Photos from the image-classification dataset "dataset" in the GitHub repository Shadman1077/Leukemia_Detection. Its 4 classes are: benign, malignant Pre-B leukemia, malignant Pro-B leukemia, malignant early Pre-B leukemia.

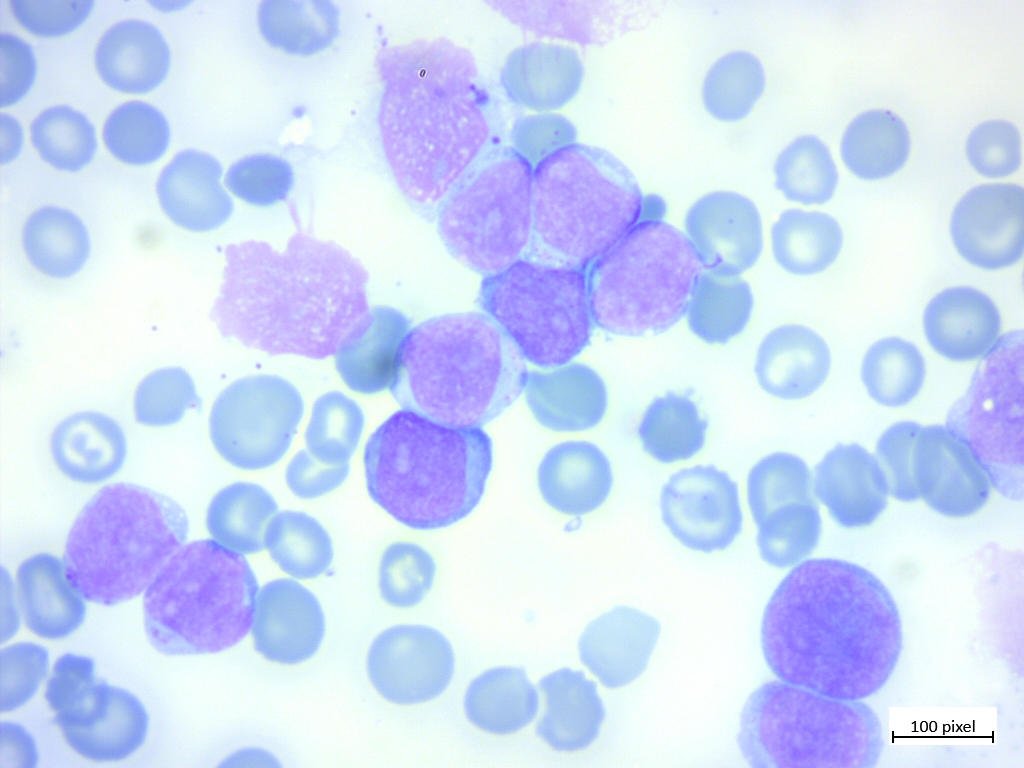
Label: malignant Pre-B leukemia

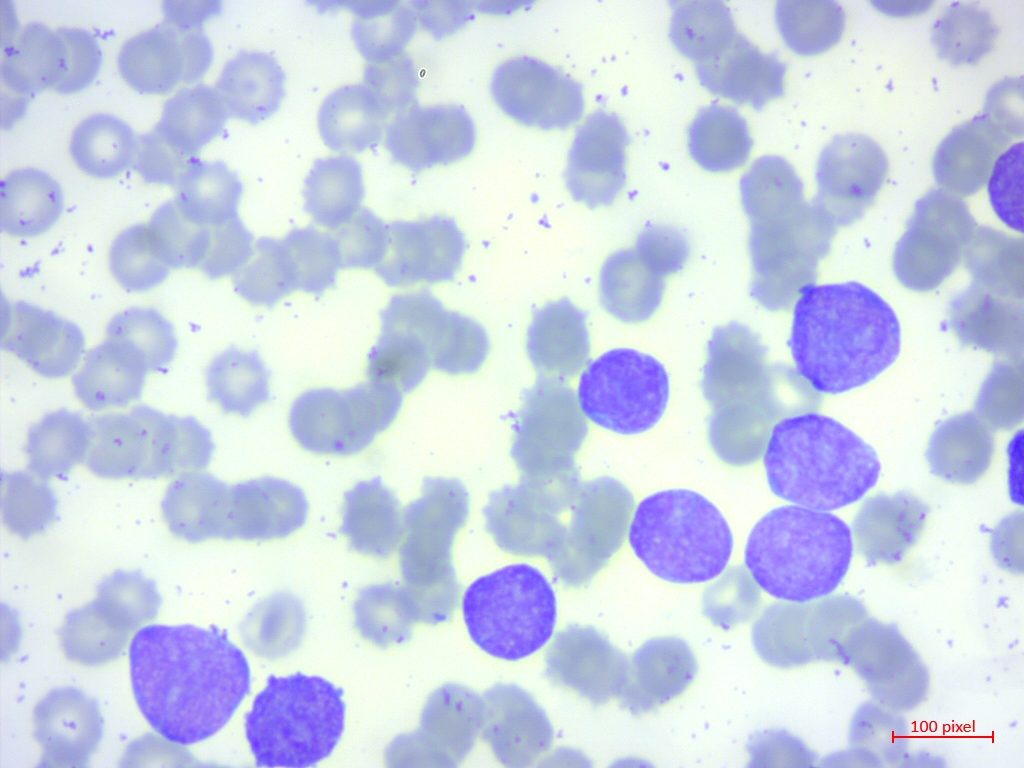
Label: malignant early Pre-B leukemia

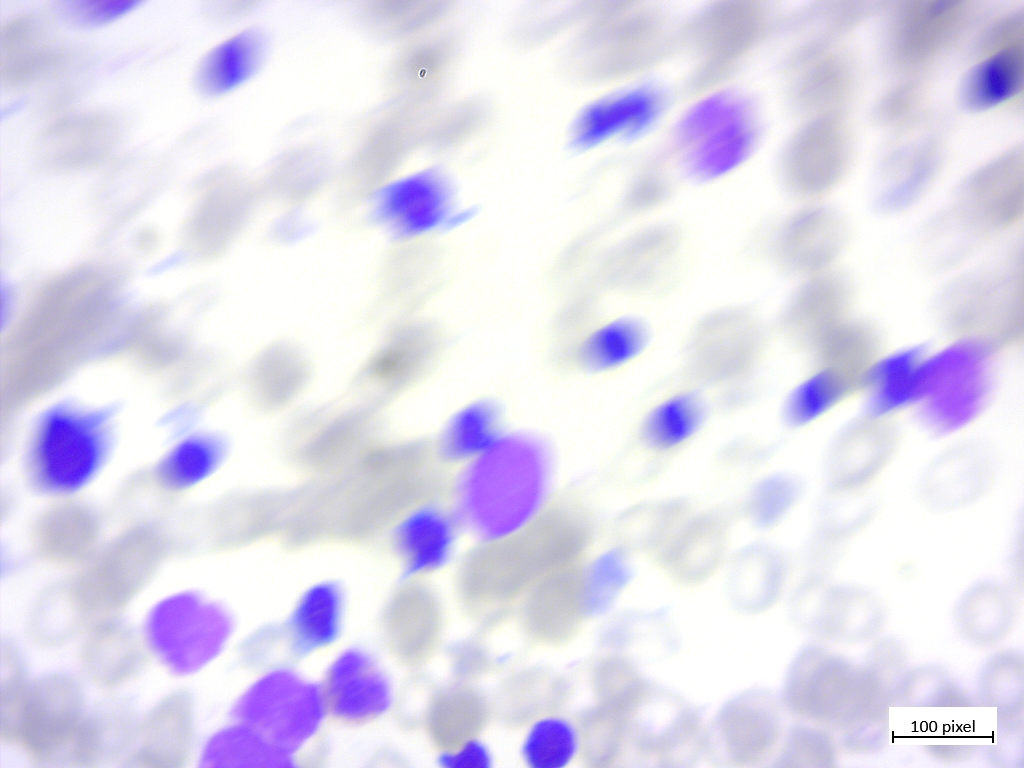
Label: benign

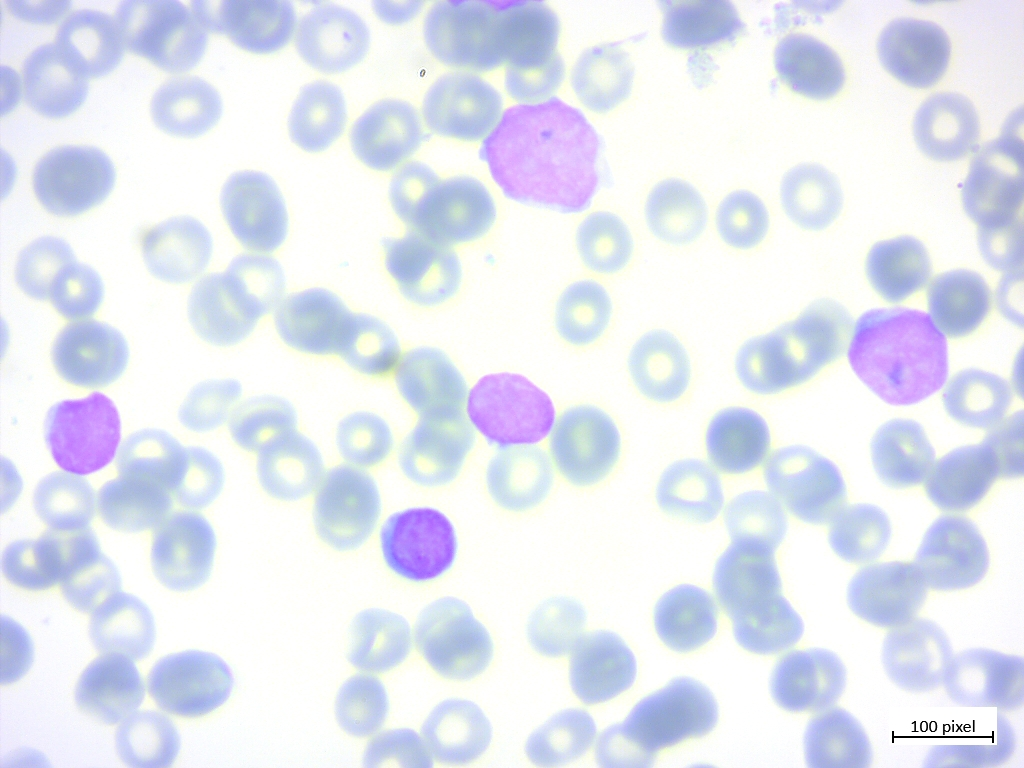
Label: malignant Pro-B leukemia

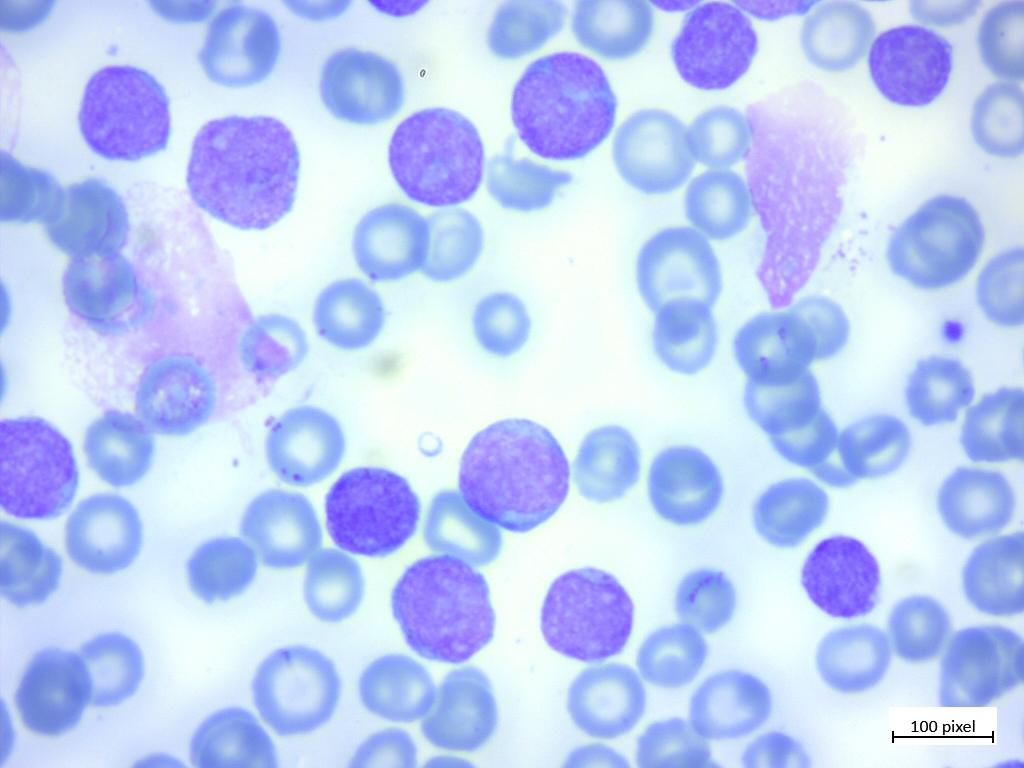
Label: malignant Pre-B leukemia

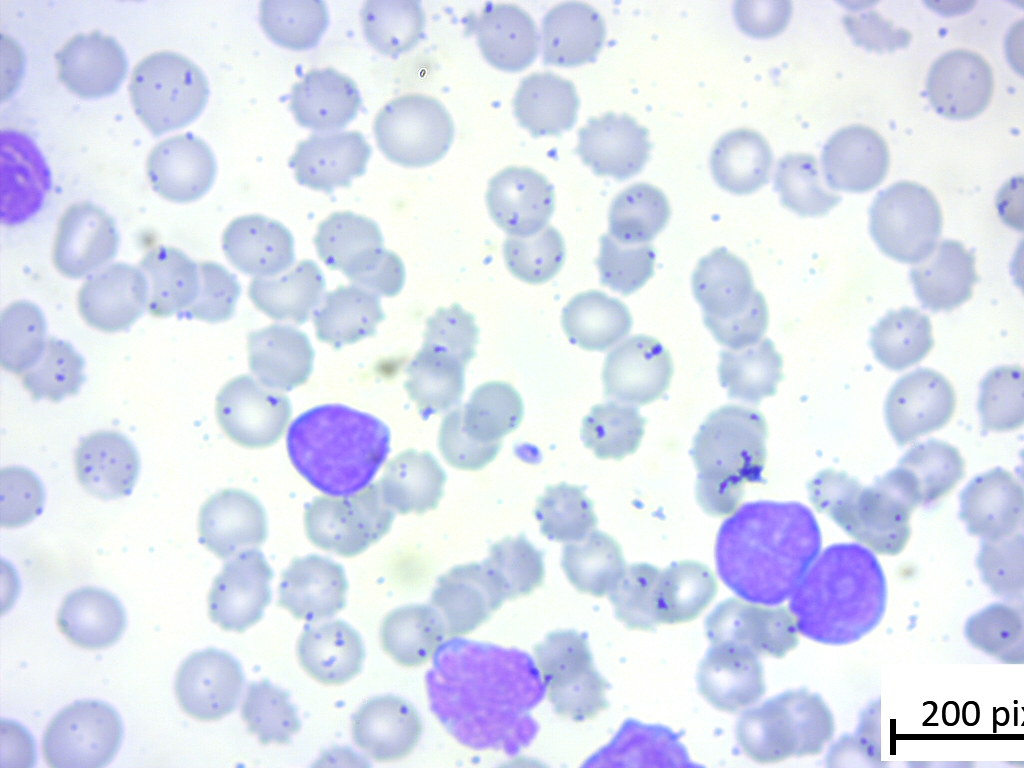
Label: malignant early Pre-B leukemia
